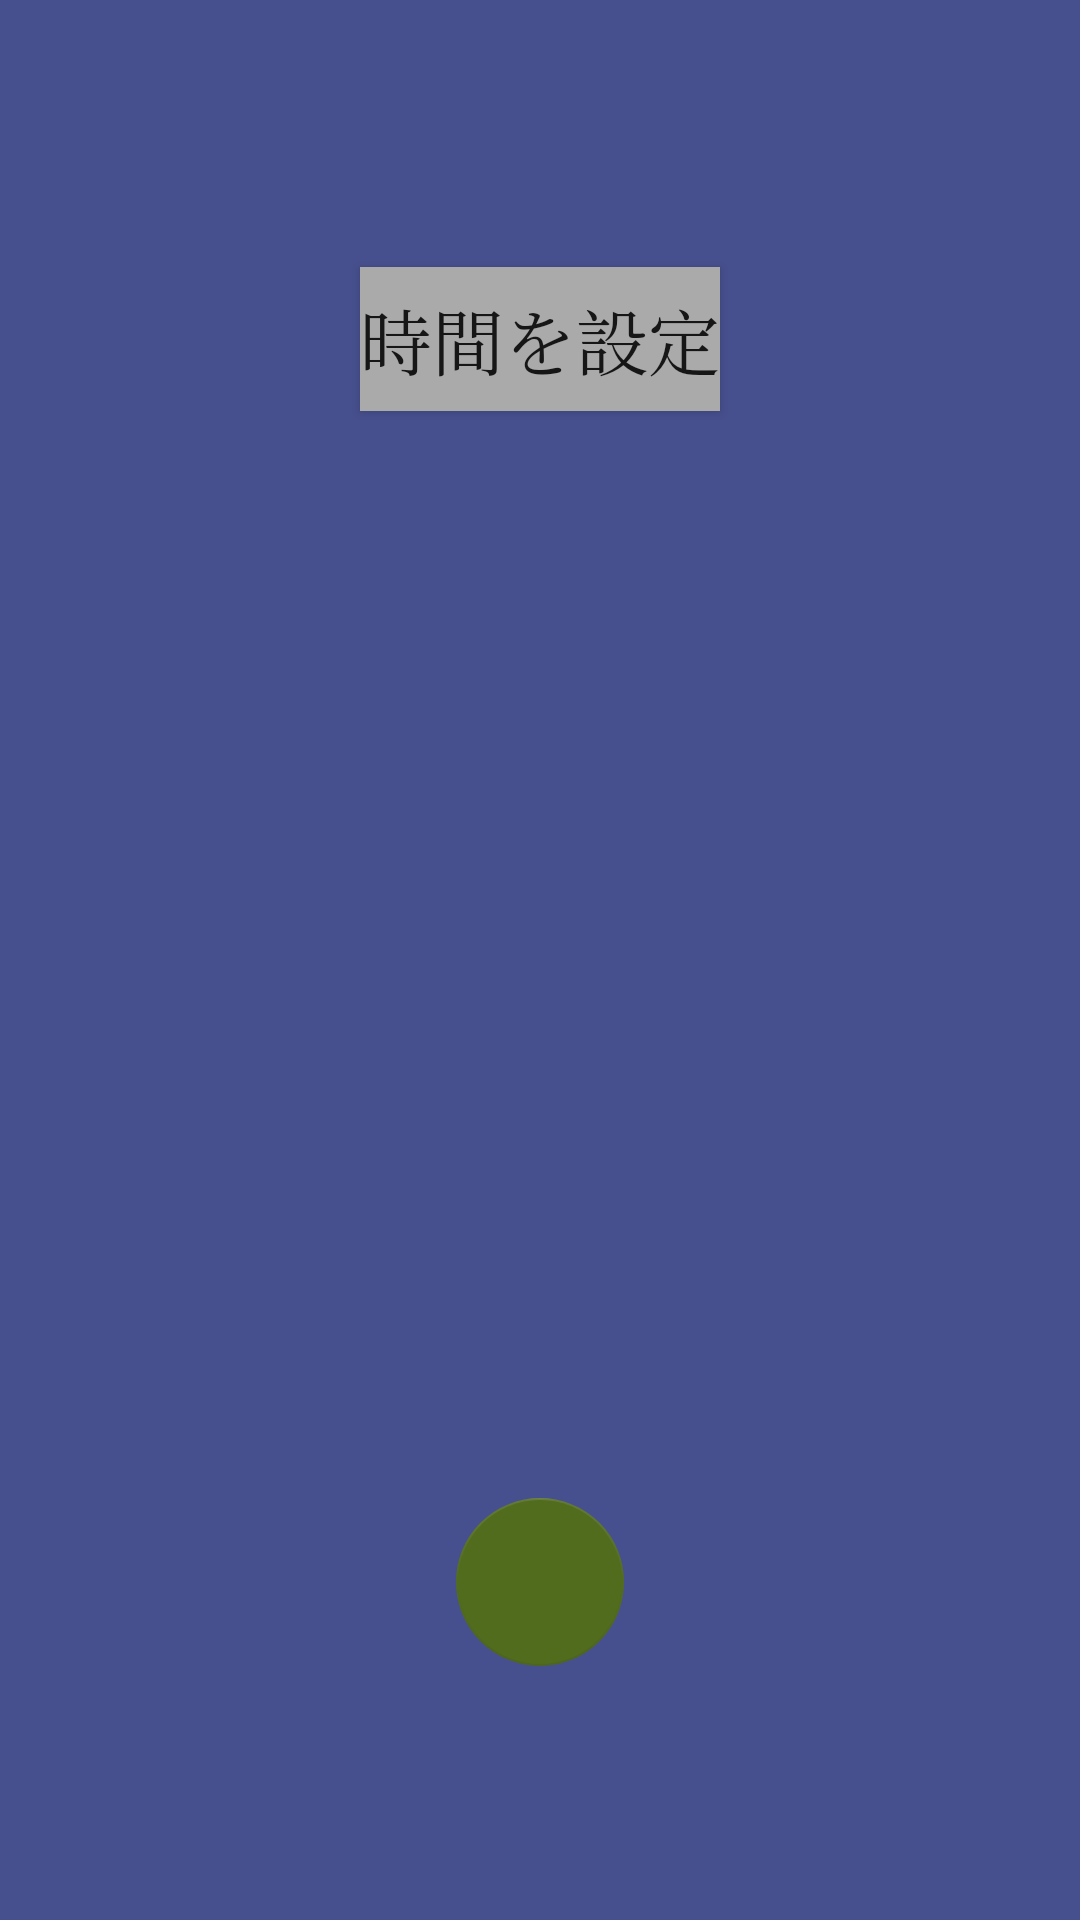

Reconstruct the res/layout file that produces this screen, plus the resources it refers to.
<!-- AndroidManifest.xml: application theme AppTheme -->
<!-- res/layout/activity_main.xml -->
<?xml version="1.0" encoding="utf-8"?>
<android.support.constraint.ConstraintLayout
        xmlns:android="http://schemas.android.com/apk/res/android"
        xmlns:tools="http://schemas.android.com/tools"
        xmlns:app="http://schemas.android.com/apk/res-auto"
        android:layout_width="match_parent"
        android:layout_height="match_parent"
        tools:context=".MainActivity" tools:layout_editor_absoluteY="81dp">

    <android.support.design.widget.FloatingActionButton
            android:layout_width="wrap_content"
            android:layout_height="wrap_content"
            android:clickable="true" app:srcCompat="@drawable/ic_stop_black_24dp"
            android:id="@+id/playStop" android:tint="@android:color/white"
            app:elevation="0dp"
            android:layout_marginBottom="44dp" app:layout_constraintBottom_toBottomOf="parent"
            android:layout_marginEnd="8dp" app:layout_constraintEnd_toEndOf="parent" android:layout_marginStart="8dp"
            app:layout_constraintStart_toStartOf="parent" android:layout_marginTop="8dp"
            app:layout_constraintTop_toBottomOf="@+id/timerText" app:layout_constraintVertical_bias="0.637"
            app:backgroundTint="@color/colorPrimary"/>
    <TextView
            android:layout_width="wrap_content"
            android:layout_height="199dp"
            app:layout_constraintStart_toStartOf="parent"
            app:layout_constraintEnd_toEndOf="parent" android:id="@+id/timerText" tools:text="3:00"
            android:textAppearance="@style/TextAppearance.AppCompat.Large" android:textSize="120sp"
            android:textColor="@color/colorPrimary"
            android:fontFamily="serif"
            app:layout_constraintHorizontal_bias="0.503" android:layout_marginTop="8dp"
            app:layout_constraintTop_toTopOf="parent" android:layout_marginBottom="8dp"
            app:layout_constraintBottom_toBottomOf="parent"/>

    <Button
            android:id="@+id/time_select_button"
            android:layout_width="wrap_content"
            android:layout_height="wrap_content"
            android:text="@string/pick_time" app:layout_constraintEnd_toEndOf="parent" android:layout_marginEnd="8dp"
            app:layout_constraintStart_toStartOf="parent" android:layout_marginStart="8dp"
            android:layout_marginTop="8dp" app:layout_constraintTop_toTopOf="parent"
            android:layout_marginBottom="8dp" app:layout_constraintBottom_toTopOf="@+id/timerText"
            app:layout_constraintVertical_bias="0.516" android:fontFamily="serif" android:textSize="24sp"
            style="@style/Widget.AppCompat.Button" android:background="@android:color/darker_gray"
    />


</android.support.constraint.ConstraintLayout>
<!-- resources referenced by this layout -->
<resources>
  <color name="colorPrimary">#526c1e</color>
  <string name="pick_time">"時間を設定"</string>
  <style name="AppTheme" parent="Theme.AppCompat.Light.NoActionBar">
          
          <item name="colorPrimary">@color/colorPrimary</item>
          <item name="colorPrimaryDark">@color/colorPrimaryDark</item>
          <item name="colorAccent">@android:color/holo_green_dark</item>
          <item name="android:colorBackground">@color/colorPrimaryDark</item>
      </style>
  <color name="colorPrimaryDark">#47508e</color>
</resources>
